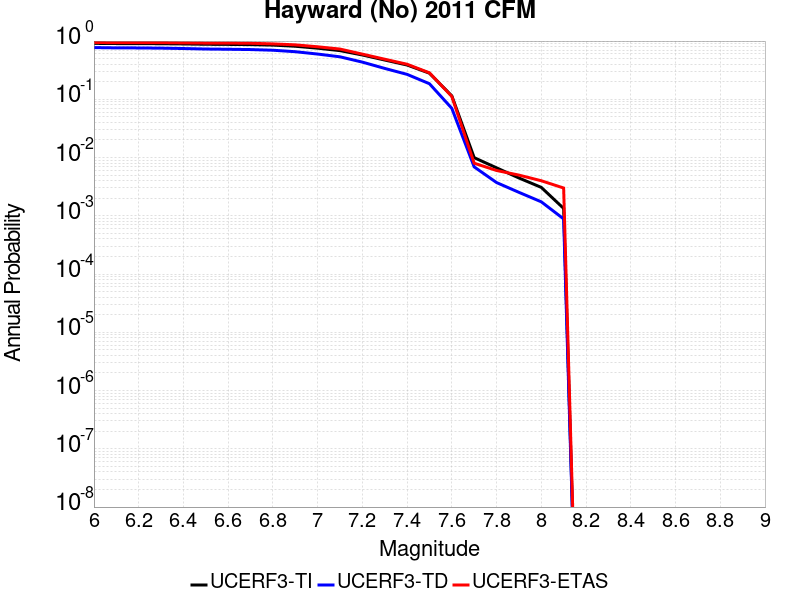

The table this chart was drawn from, first rows:
Magnitude, UCERF3-TI Prob, UCERF3-TD Prob, UCERF3-ETAS Prob
6.0, 0.9118, 0.7725, 0.944
6.1, 0.9058, 0.7637, 0.941
6.2, 0.9046, 0.7618, 0.941
6.3, 0.9002, 0.7557, 0.941
6.4, 0.8919, 0.7445, 0.931
6.5, 0.8808, 0.73, 0.923
6.6, 0.8756, 0.7232, 0.922
6.7, 0.8686, 0.7146, 0.916
6.8, 0.8522, 0.6961, 0.895
6.9, 0.8145, 0.6566, 0.861
7.0, 0.7546, 0.5984, 0.798
7.1, 0.6853, 0.5366, 0.729
7.2, 0.5768, 0.4352, 0.597
7.3, 0.4726, 0.3393, 0.488
7.4, 0.3881, 0.2681, 0.4
7.5, 0.2809, 0.1852, 0.285
7.6, 0.1146, 0.07006, 0.112
7.7, 0.009968, 0.006919, 0.008
7.8, 0.006666, 0.003724, 0.006
7.9, 0.004462, 0.00253, 0.005
8.0, 0.003076, 0.001739, 0.004
8.1, 0.00134, 8.8477624E-4, 0.003
